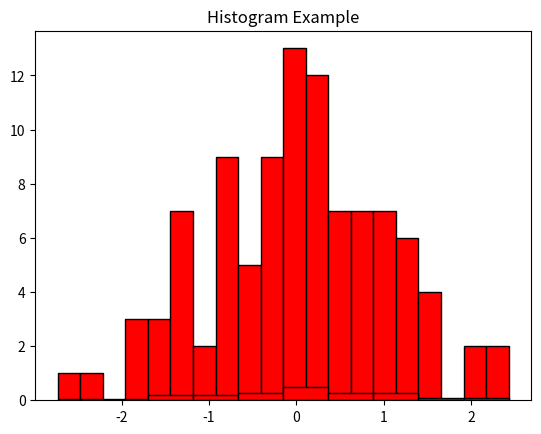

Generate this figure with matplotlib:
# %%

import matplotlib.pyplot as plt  # ignore
import numpy as np  # ignore

# %%

data = np.random.normal(size=100)


# %%

plt.hist(data, bins=20, color="red", edgecolor="black")
plt.title("High Granularity Histogram")
plt.show()

# %%

# %%
plt.hist(data, bins=10, density=True, color="red", edgecolor="black")
plt.title("Histogram Example")
plt.show()

# %%
